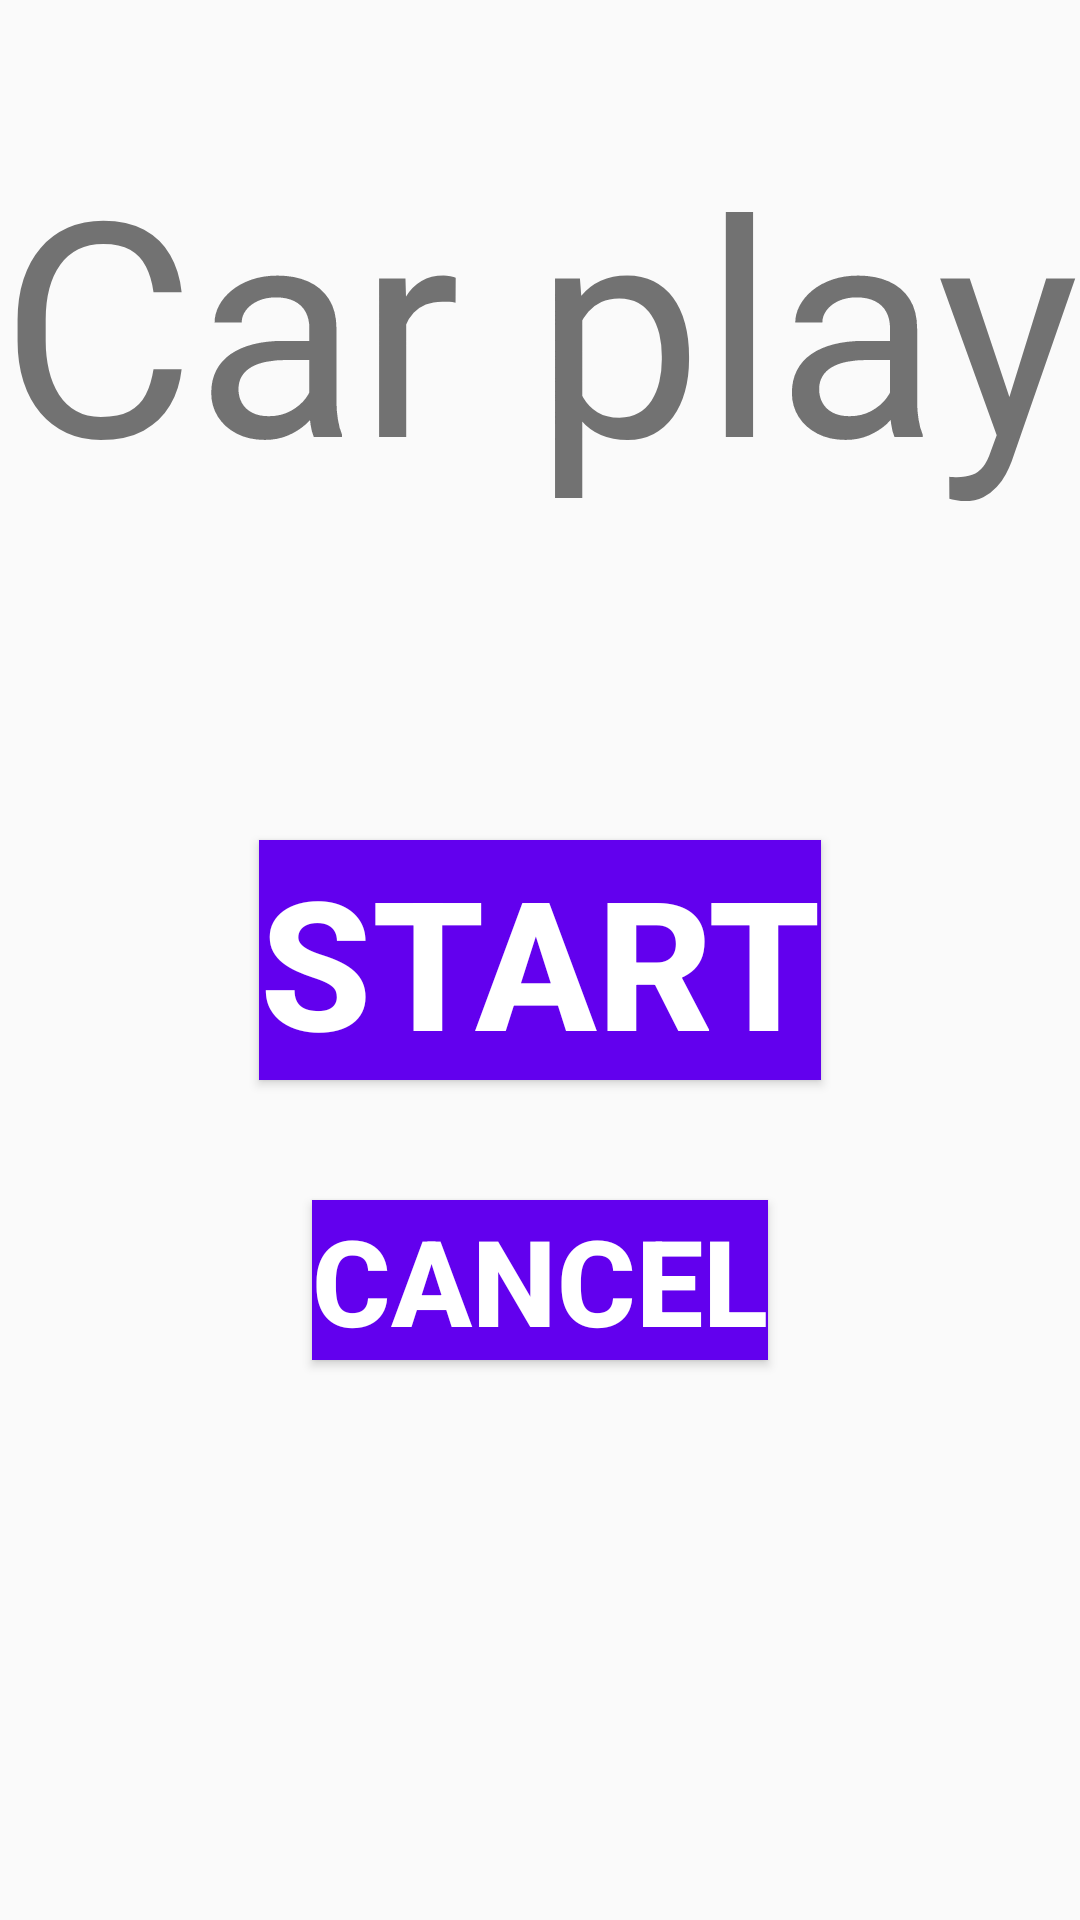

This screen was rendered from an Android layout file. Write that file and the resources it references.
<!-- AndroidManifest.xml: application theme Theme.HW1 -->
<!-- res/layout/activity_main.xml -->
<?xml version="1.0" encoding="utf-8"?>

<RelativeLayout xmlns:android="http://schemas.android.com/apk/res/android"
    xmlns:app="http://schemas.android.com/apk/res-auto"
    xmlns:tools="http://schemas.android.com/tools"
    android:layout_width="match_parent"
    android:layout_height="match_parent"
    tools:context=".MainActivity">

    <ImageView
        android:id="@+id/welcome_page_backGround"
        android:layout_width="match_parent"
        android:layout_height="match_parent"
        />
    <TextView
        android:id="@+id/welcome_page_title"
        android:layout_width="wrap_content"
        android:layout_height="wrap_content"
        android:text="Car play"
        android:textSize="100dp"
        android:layout_centerHorizontal="true"
        android:layout_marginTop="40dp"
        />

    <Button
        android:id="@+id/button_play"
        android:layout_width="wrap_content"
        android:layout_height="wrap_content"
        android:layout_centerInParent="true"
        android:layout_marginTop="40dp"
        android:background="@color/purple_500"
        android:text="Start"
        android:textColor="@color/white"
        android:textSize="60dp"
        android:textStyle="bold" />
    <Button
        android:layout_width="wrap_content"
        android:layout_height="wrap_content"
        android:layout_below="@id/button_play"
        android:layout_centerHorizontal="true"
        android:text="Cancel"

        android:textColor="@color/white"
        android:textStyle="bold"
        android:layout_marginTop="40dp"
        android:textSize="40dp"
        android:background="@color/purple_500"/>



</RelativeLayout>
<!-- resources referenced by this layout -->
<resources>
  <style name="Theme.HW1" parent="Theme.AppCompat.Light.NoActionBar">
          
          <item name="colorPrimary">@color/purple_500</item>
          <item name="colorPrimaryDark">@color/purple_700</item>
          <item name="colorAccent">@color/teal_200</item>
          
      </style>
  <!-- not gathered from this repository: default colours our renderer supplied (Android Studio template values) -->
  <color name="purple_500">#FF6200EE</color>
  <color name="purple_700">#FF3700B3</color>
  <color name="teal_200">#FF03DAC5</color>
  <color name="white">#FFFFFFFF</color>
</resources>
